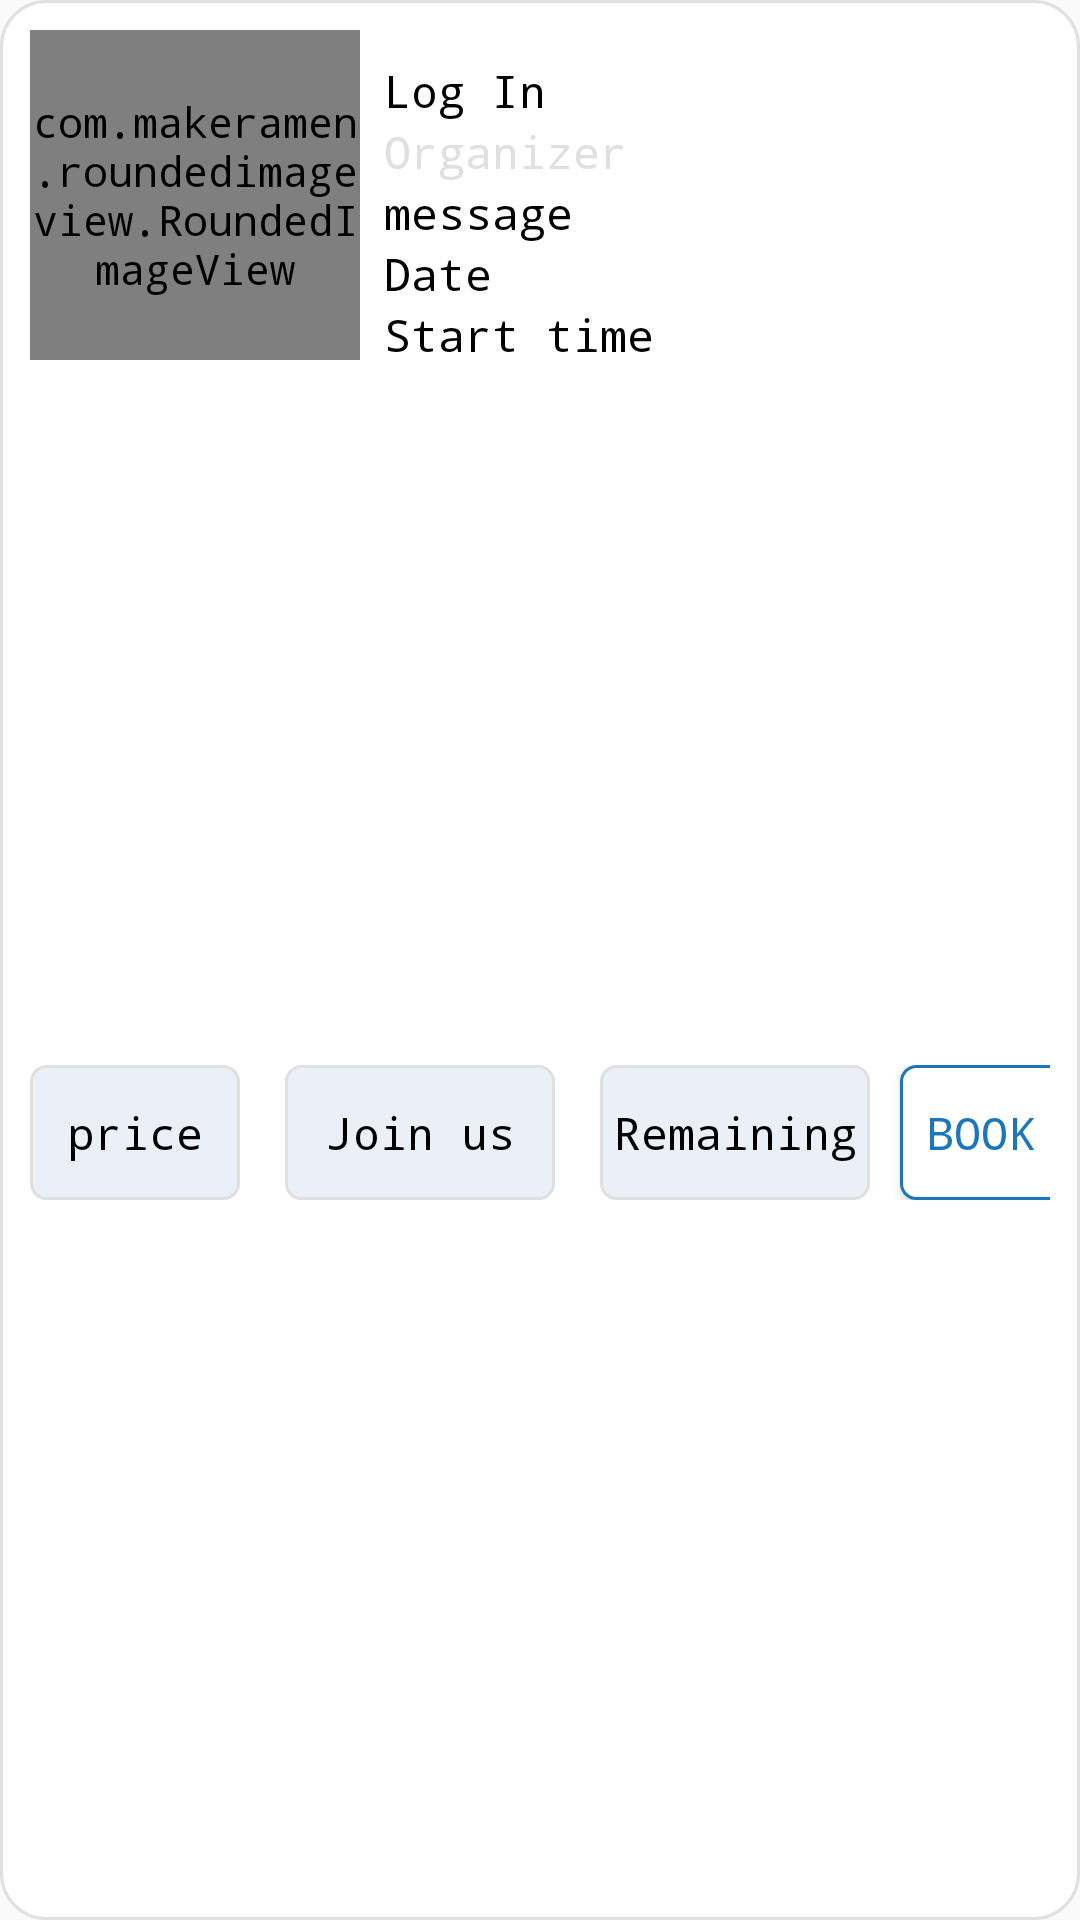

This screen was rendered from an Android layout file. Write that file and the resources it references.
<!-- AndroidManifest.xml: application theme AppTheme -->
<!-- res/layout/events_row.xml -->
<?xml version="1.0" encoding="utf-8"?>
<androidx.constraintlayout.widget.ConstraintLayout xmlns:android="http://schemas.android.com/apk/res/android"
    xmlns:tools="http://schemas.android.com/tools"
    android:layout_width="match_parent"
    android:layout_height="180dp"
    xmlns:app="http://schemas.android.com/apk/res-auto"
    android:background="@drawable/edt_bg"
    android:layout_marginLeft="10dp"
    android:layout_marginRight="10dp"
    android:layout_marginTop="10dp"
    android:layout_marginBottom="10dp"
    android:padding="10dp"
    >
    <com.makeramen.roundedimageview.RoundedImageView
        android:id="@+id/imageView1"
        android:layout_height="110dp"
        android:layout_width="110dp"
        android:src="@drawable/logo"
        android:scaleType="fitCenter"
        app:riv_corner_radius="30dip"
        app:riv_border_width="2dip"
        app:riv_border_color="@color/black"
        app:riv_mutate_background="true"
        app:riv_tile_mode="repeat"
        app:riv_oval="true"
       app:layout_constraintTop_toTopOf="parent"
        app:layout_constraintStart_toStartOf="parent"

        />
    <TextView
        android:id="@+id/tv_event_type"
        android:layout_width="wrap_content"
        android:layout_height="wrap_content"
        app:layout_constraintTop_toTopOf="parent"
        app:layout_constraintStart_toEndOf="@+id/imageView1"
        android:text="@string/log_in"
        android:layout_marginTop="10dp"
        android:layout_marginStart="8dp"
        tools:ignore="RtlCompat"
android:textColor="@color/black"
        android:textSize="15sp"
        />
    <TextView
        android:id="@+id/tv_organizer"
        android:layout_width="wrap_content"
        android:layout_height="wrap_content"
        app:layout_constraintTop_toBottomOf="@+id/tv_event_type"
        app:layout_constraintStart_toEndOf="@+id/imageView1"
        android:text="@string/organizer"
        android:layout_marginStart="8dp"
        tools:ignore="RtlCompat"
android:textColor="@color/gray3"
        android:textSize="15sp"
        />
    <TextView
        android:id="@+id/tv_msg"
        android:layout_width="wrap_content"
        android:layout_height="wrap_content"
        app:layout_constraintTop_toBottomOf="@+id/tv_organizer"
        app:layout_constraintStart_toEndOf="@+id/imageView1"
        android:text="@string/message"
        android:layout_marginStart="8dp"
        tools:ignore="RtlCompat"
        android:textColor="@color/black"
        android:textSize="15sp"
        />
    <TextView
        android:id="@+id/tv_date"
        android:layout_width="wrap_content"
        android:layout_height="wrap_content"
        app:layout_constraintTop_toBottomOf="@+id/tv_msg"
        app:layout_constraintStart_toEndOf="@+id/imageView1"
        android:text="@string/date"
        android:layout_marginStart="8dp"
        tools:ignore="RtlCompat"
        android:textColor="@color/black"
        android:textSize="15sp"
        />
    <TextView
        android:id="@+id/tv_time"
        android:layout_width="wrap_content"
        android:layout_height="wrap_content"
        app:layout_constraintTop_toBottomOf="@+id/tv_date"
        app:layout_constraintStart_toEndOf="@+id/imageView1"
        android:text="@string/time"
        android:layout_marginStart="8dp"
        tools:ignore="RtlCompat"
        android:textColor="@color/black"
        android:textSize="15sp"
        />
    <ImageView
        android:id="@+id/im_placeholdr"
        android:layout_width="45dp"
        android:layout_height="45dp"
        app:layout_constraintTop_toTopOf="parent"
        app:layout_constraintEnd_toEndOf="parent"
        android:src="@drawable/ic_placeholder"
        android:tint="@color/colorPrimary"
        />
    <ImageView
        android:layout_width="45dp"
        android:layout_height="45dp"
        app:layout_constraintTop_toBottomOf="@+id/im_placeholdr"
        app:layout_constraintEnd_toEndOf="parent"
        android:src="@drawable/ic_star"
        android:tint="@color/golden"
        android:layout_marginTop="5dp"
        />
    <LinearLayout
        android:layout_width="match_parent"
        android:layout_height="45dp"
        android:orientation="horizontal"
        app:layout_constraintTop_toBottomOf="@+id/imageView1"
        app:layout_constraintBottom_toBottomOf="parent"
        android:layout_marginTop="5dp"
        >
   <TextView
       android:layout_width="70dp"
       android:layout_height="match_parent"
       android:background="@drawable/edt_bg2"
       android:text="@string/price"
       android:gravity="center"
       android:textColor="@color/black"
       android:textSize="15sp"
       />
        <View
            android:layout_width="15dp"
            android:layout_height="match_parent"/>
        <TextView
            android:layout_width="90dp"
            android:layout_height="match_parent"
            android:background="@drawable/edt_bg2"
            android:text="@string/join_us"
            android:gravity="center"
            android:textColor="@color/black"
            android:textSize="15sp"
            />
        <View
            android:layout_width="15dp"
            android:layout_height="match_parent"/>
        <TextView
            android:layout_width="90dp"
            android:layout_height="match_parent"
            android:background="@drawable/edt_bg2"
            android:text="@string/tickets_remaining"
            android:gravity="center"
            android:textColor="@color/black"
            android:textSize="15sp"
            />
        <View
            android:layout_width="10dp"
            android:layout_height="match_parent"/>
        <Button
            android:layout_width="90dp"
            android:layout_height="match_parent"
            android:background="@drawable/edt_bg3"
            android:text="@string/book_now"
            android:textSize="15sp"
            android:textColor="@color/colorPrimary"
            />
    </LinearLayout>
</androidx.constraintlayout.widget.ConstraintLayout>
<!-- resources referenced by this layout -->
<resources>
  <color name="black">#000</color>
  <color name="colorPrimary">#1c76bd</color>
  <color name="golden">#df8d32</color>
  <color name="gray3">#E0E0E0</color>
  <!-- drawable edt_bg (drawable) -->
  <?xml version="1.0" encoding="utf-8"?>
  <shape xmlns:android="http://schemas.android.com/apk/res/android">
      <corners android:radius="15dp"/>
      <stroke android:color="@color/gray3" android:width="1dp"/>
      <solid android:color="@color/white"/>
  </shape>
  <!-- drawable edt_bg2 (drawable) -->
  <?xml version="1.0" encoding="utf-8"?>
  <shape xmlns:android="http://schemas.android.com/apk/res/android">
      <corners android:radius="5dp"/>
      <stroke android:color="@color/gray3" android:width="1dp"/>
      <solid android:color="@color/gray8"/>
  </shape>
  <!-- drawable edt_bg3 (drawable) -->
  <?xml version="1.0" encoding="utf-8"?>
  <shape xmlns:android="http://schemas.android.com/apk/res/android">
      <corners android:radius="5dp"/>
      <stroke android:color="@color/colorPrimary" android:width="1dp"/>
      <solid android:color="@color/white"/>
  </shape>
  <!-- drawable logo: png bitmap (drawable, 87028 bytes) -->
  <string name="book_now">Book now</string>
  <string name="date">Date</string>
  <string name="join_us">Join us</string>
  <string name="log_in">Log In</string>
  <string name="message">message</string>
  <string name="organizer">Organizer</string>
  <string name="price">price</string>
  <string name="tickets_remaining">Remaining</string>
  <string name="time">Start time</string>
  <style name="AppTheme" parent="Theme.AppCompat.Light.NoActionBar">
          
          <item name="colorPrimary">@color/colorPrimary</item>
          <item name="colorPrimaryDark">@color/colorPrimaryDark</item>
          <item name="colorAccent">@color/colorAccent</item>
          <item name="android:typeface">monospace</item>
      </style>
  <color name="white">#fff</color>
  <color name="gray8">#ebeff7</color>
  <color name="colorPrimaryDark">#1c76bd</color>
  <color name="colorAccent">#1c76bd</color>
</resources>
